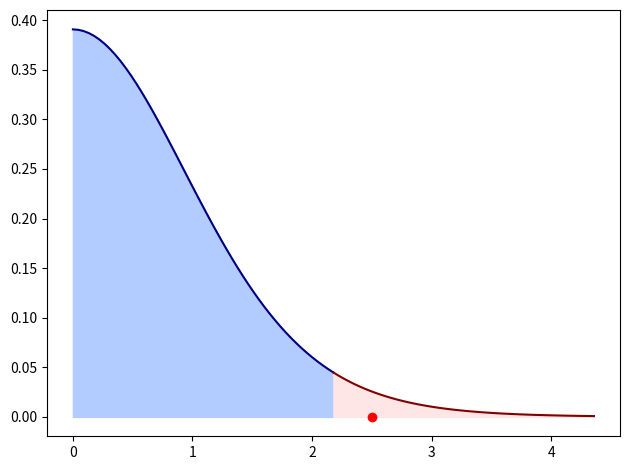

Python code for this plot:
#https://samoedd.com/soft/r-t-test
# ----------------------------------------------------------------------------------------------------------------------
import numpy
import matplotlib.pyplot as plt
from scipy.stats import ttest_ind, t
# ----------------------------------------------------------------------------------------------------------------------
def plot_t_stats(stat_value,deg_of_freedom,a_significance_level=0.05):

    critical_value = t.ppf(1 - a_significance_level / 2, deg_of_freedom)
    X_good = numpy.linspace(0, critical_value, 50)
    X_bad = numpy.linspace(critical_value, critical_value * 2, 50)

    Y_good = t.pdf(X_good, deg_of_freedom)
    Y_bad = t.pdf(X_bad, deg_of_freedom)

    plt.plot(X_good, Y_good, color=(0, 0, 0.5))
    plt.plot(X_bad, Y_bad, color=(0.5, 0, 0))

    plt.fill_between(X_good, Y_good, color=(0.7, 0.8, 1))
    plt.fill_between(X_bad, Y_bad, color=(1, 0.9, 0.9))

    marker = 'bo' if stat_value<critical_value else 'ro'

    plt.plot(stat_value,0,marker)
    plt.tight_layout()
    plt.show()
    return
# ----------------------------------------------------------------------------------------------------------------------
def is_fit_by_p_value(X1_obs, X2_obs,a_significance_level=0.05):

    t_stat, p_value = ttest_ind(X1_obs, X2_obs, equal_var=False)

    if p_value <= a_significance_level:
        print("p value <= significance_level")
        print('%1.2f    < %1.2f' % (p_value, a_significance_level))
        print('Reject H0: mean value no fit')
    else:
        print("significance_level < p value")
        print('%1.2f               < %1.2f' % (a_significance_level, p_value))
        print('Accept H0: mean value fit')
    print()

    return
# ----------------------------------------------------------------------------------------------------------------------
def is_fit_by_critical_value(X1_obs, X2_obs,a_significance_level=0.05,deg_of_freedom = None):

    t_stat, p_value = ttest_ind(X1_obs, X2_obs, equal_var=False)
    if deg_of_freedom is None:
        m, n = len(X1_obs), len(X2_obs)
        sx2 = ((X1_obs - numpy.mean(X1_obs)) ** 2).sum() / (m - 1)
        sy2 = ((X2_obs - numpy.mean(X2_obs)) ** 2).sum() / (n - 1)
        s2 = sx2 / m + sy2 / n
        deg_of_freedom = s2 ** 2 / (sx2 ** 2 / ((m - 1) * m ** 2) + sy2 ** 2 / ((n - 1) * n ** 2))

    critical_value = t.ppf(1-a_significance_level/2, deg_of_freedom)

    if t_stat< critical_value:
        print('t_stat < critical_value')
        print('%1.2f            < %1.2f' % (t_stat, critical_value))
        print('Accept H0: fit OK')
    else:
        print("critical_value <= t_stat")
        print('%1.2f          <= %1.2f' % (critical_value, t_stat))
        print('Reject H0: no fit')

    print()

    return
# ----------------------------------------------------------------------------------------------------------------------
def analyze_experiment(X1_obs,X2_obs):

    a_significance_level = 0.05
    m,n = len(X1_obs),len(X2_obs)
    sx2 = ((X1_obs-numpy.mean(X1_obs))**2).sum()/(m-1)
    sy2 = ((X2_obs-numpy.mean(X2_obs))**2).sum()/(n-1)
    s2 = sx2/m + sy2/n
    deg_of_freedom0 = s2**2/(sx2**2/((m-1)*m**2)+sy2**2/((n-1)*n**2))
    deg_of_freedom = m+n-2

    stat_value, p_value = ttest_ind(X1_obs, X2_obs, equal_var=False)

    is_fit_by_p_value(X1_obs, X2_obs, a_significance_level)
    is_fit_by_critical_value(X1_obs, X2_obs,a_significance_level,deg_of_freedom)
    plot_t_stats(stat_value, deg_of_freedom, a_significance_level)

    return
# ----------------------------------------------------------------------------------------------------------------------
def ex_coin():
    X1_obs = numpy.array([0, 1, 1, 1, 1, 1, 1, 0])
    X2_obs = numpy.array([0, 0, 0, 0, 0, 1])
    analyze_experiment(X1_obs, X2_obs)
    return
# ----------------------------------------------------------------------------------------------------------------------
if __name__ == '__main__':

    ex_coin()
